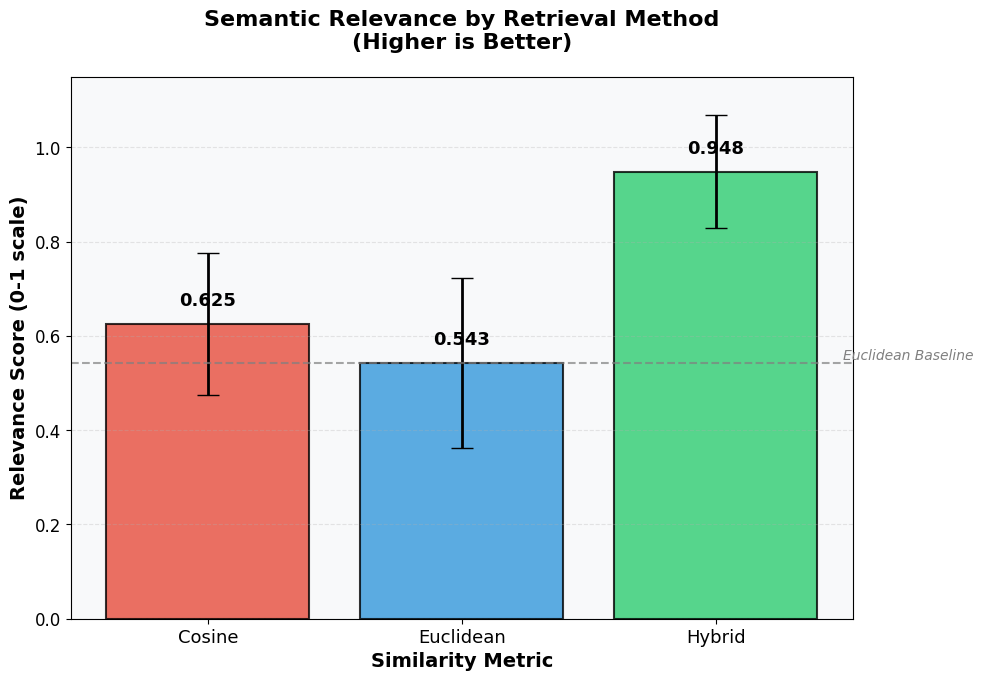

Recreate this plot in Python. (Note: this script raises an exception after producing the figure.)
# scripts/fixed_publication_graphs.py
"""
Fixed publication graphs with proper sizing for research paper
"""

import matplotlib.pyplot as plt
import numpy as np

# Set proper parameters for clear display
plt.rcParams.update({
    'font.family': 'serif',
    'font.serif': ['Times New Roman'],
    'font.size': 12,
    'axes.labelsize': 13,
    'axes.titlesize': 14,
    'legend.fontsize': 11,
    'figure.dpi': 150,  # Lower DPI for better display on screen
    'savefig.dpi': 300,  # High DPI for printing
    'figure.figsize': (10, 6),  # Widescreen format
    'figure.facecolor': 'white',
    'axes.facecolor': '#f8f9fa'
})

# YOUR ACTUAL DATA
metrics = ['Cosine', 'Euclidean', 'Hybrid']
relevance_scores = [0.625, 0.543, 0.948]
relevance_std = [0.15, 0.18, 0.12]
retrieval_times = [0.141, 0.013, 0.034]
time_std = [0.052, 0.004, 0.009]
citations = [10.3, 9.7, 9.3]
coverage = [33.0, 33.0, 33.0]
colors = ['#E74C3C', '#3498DB', '#2ECC71']  # Professional colors

print("Generating publication-quality graphs...")

# Figure 1: Relevance Score Comparison
fig, ax = plt.subplots(figsize=(10, 7))
bars = ax.bar(metrics, relevance_scores, yerr=relevance_std, 
              capsize=8, color=colors, alpha=0.8, 
              edgecolor='black', linewidth=1.5, error_kw={'linewidth': 2})

# Add value labels
for bar, score, std in zip(bars, relevance_scores, relevance_std):
    ax.text(bar.get_x() + bar.get_width()/2, bar.get_height() + 0.03,
            f'{score:.3f}', ha='center', va='bottom', fontweight='bold', fontsize=13)

ax.set_ylabel('Relevance Score (0-1 scale)', fontsize=14, fontweight='bold')
ax.set_xlabel('Similarity Metric', fontsize=14, fontweight='bold')
ax.set_title('Semantic Relevance by Retrieval Method\n(Higher is Better)', 
             fontsize=16, fontweight='bold', pad=20)
ax.set_ylim(0, 1.15)
ax.set_xticklabels(metrics, fontsize=13)
ax.grid(axis='y', alpha=0.3, linestyle='--')

# Add horizontal line at Euclidean baseline
ax.axhline(y=0.543, color='gray', linestyle='--', alpha=0.7, linewidth=1.5)
ax.text(2.5, 0.55, 'Euclidean Baseline', fontsize=10, style='italic', color='gray')

plt.tight_layout()
plt.savefig('research_results/figure1_relevance.png', dpi=300, bbox_inches='tight')
print("✓ Figure 1 saved: figure1_relevance.png")

# Figure 2: Retrieval Times
fig, ax = plt.subplots(figsize=(10, 7))
bars = ax.bar(metrics, retrieval_times, yerr=time_std, 
              capsize=8, color=colors, alpha=0.8,
              edgecolor='black', linewidth=1.5, error_kw={'linewidth': 2})

for bar, time_val, std in zip(bars, retrieval_times, time_std):
    ax.text(bar.get_x() + bar.get_width()/2, bar.get_height() + 0.005,
            f'{time_val:.3f}s', ha='center', va='bottom', fontweight='bold', fontsize=13)

ax.set_ylabel('Retrieval Time (seconds)', fontsize=14, fontweight='bold')
ax.set_xlabel('Similarity Metric', fontsize=14, fontweight='bold')
ax.set_title('Response Time by Retrieval Method\n(Lower is Better)', 
             fontsize=16, fontweight='bold', pad=20)
ax.set_xticklabels(metrics, fontsize=13)
ax.grid(axis='y', alpha=0.3, linestyle='--')

plt.tight_layout()
plt.savefig('research_results/figure2_times.png', dpi=300, bbox_inches='tight')
print("✓ Figure 2 saved: figure2_times.png")

# Figure 3: Coverage (Identical Finding)
fig, ax = plt.subplots(figsize=(10, 7))
bars = ax.bar(metrics, coverage, color=colors, alpha=0.8,
              edgecolor='black', linewidth=1.5)

for bar, cov in zip(bars, coverage):
    ax.text(bar.get_x() + bar.get_width()/2, bar.get_height() + 1,
            f'{cov:.0f}%', ha='center', va='bottom', fontweight='bold', fontsize=13)

ax.set_ylabel('Keyword Coverage (%)', fontsize=14, fontweight='bold')
ax.set_xlabel('Similarity Metric', fontsize=14, fontweight='bold')
ax.set_title('Keyword Coverage: Identical Across All Metrics\n(Coverage Doesn\'t Capture Semantic Quality)', 
             fontsize=16, fontweight='bold', pad=20)
ax.set_ylim(0, 50)
ax.set_xticklabels(metrics, fontsize=13)
ax.grid(axis='y', alpha=0.3, linestyle='--')

plt.tight_layout()
plt.savefig('research_results/figure3_coverage.png', dpi=300, bbox_inches='tight')
print("✓ Figure 3 saved: figure3_coverage.png")

print("\n✅ All graphs generated successfully!")
print("📁 Check the 'research_results' folder for PNG files")
